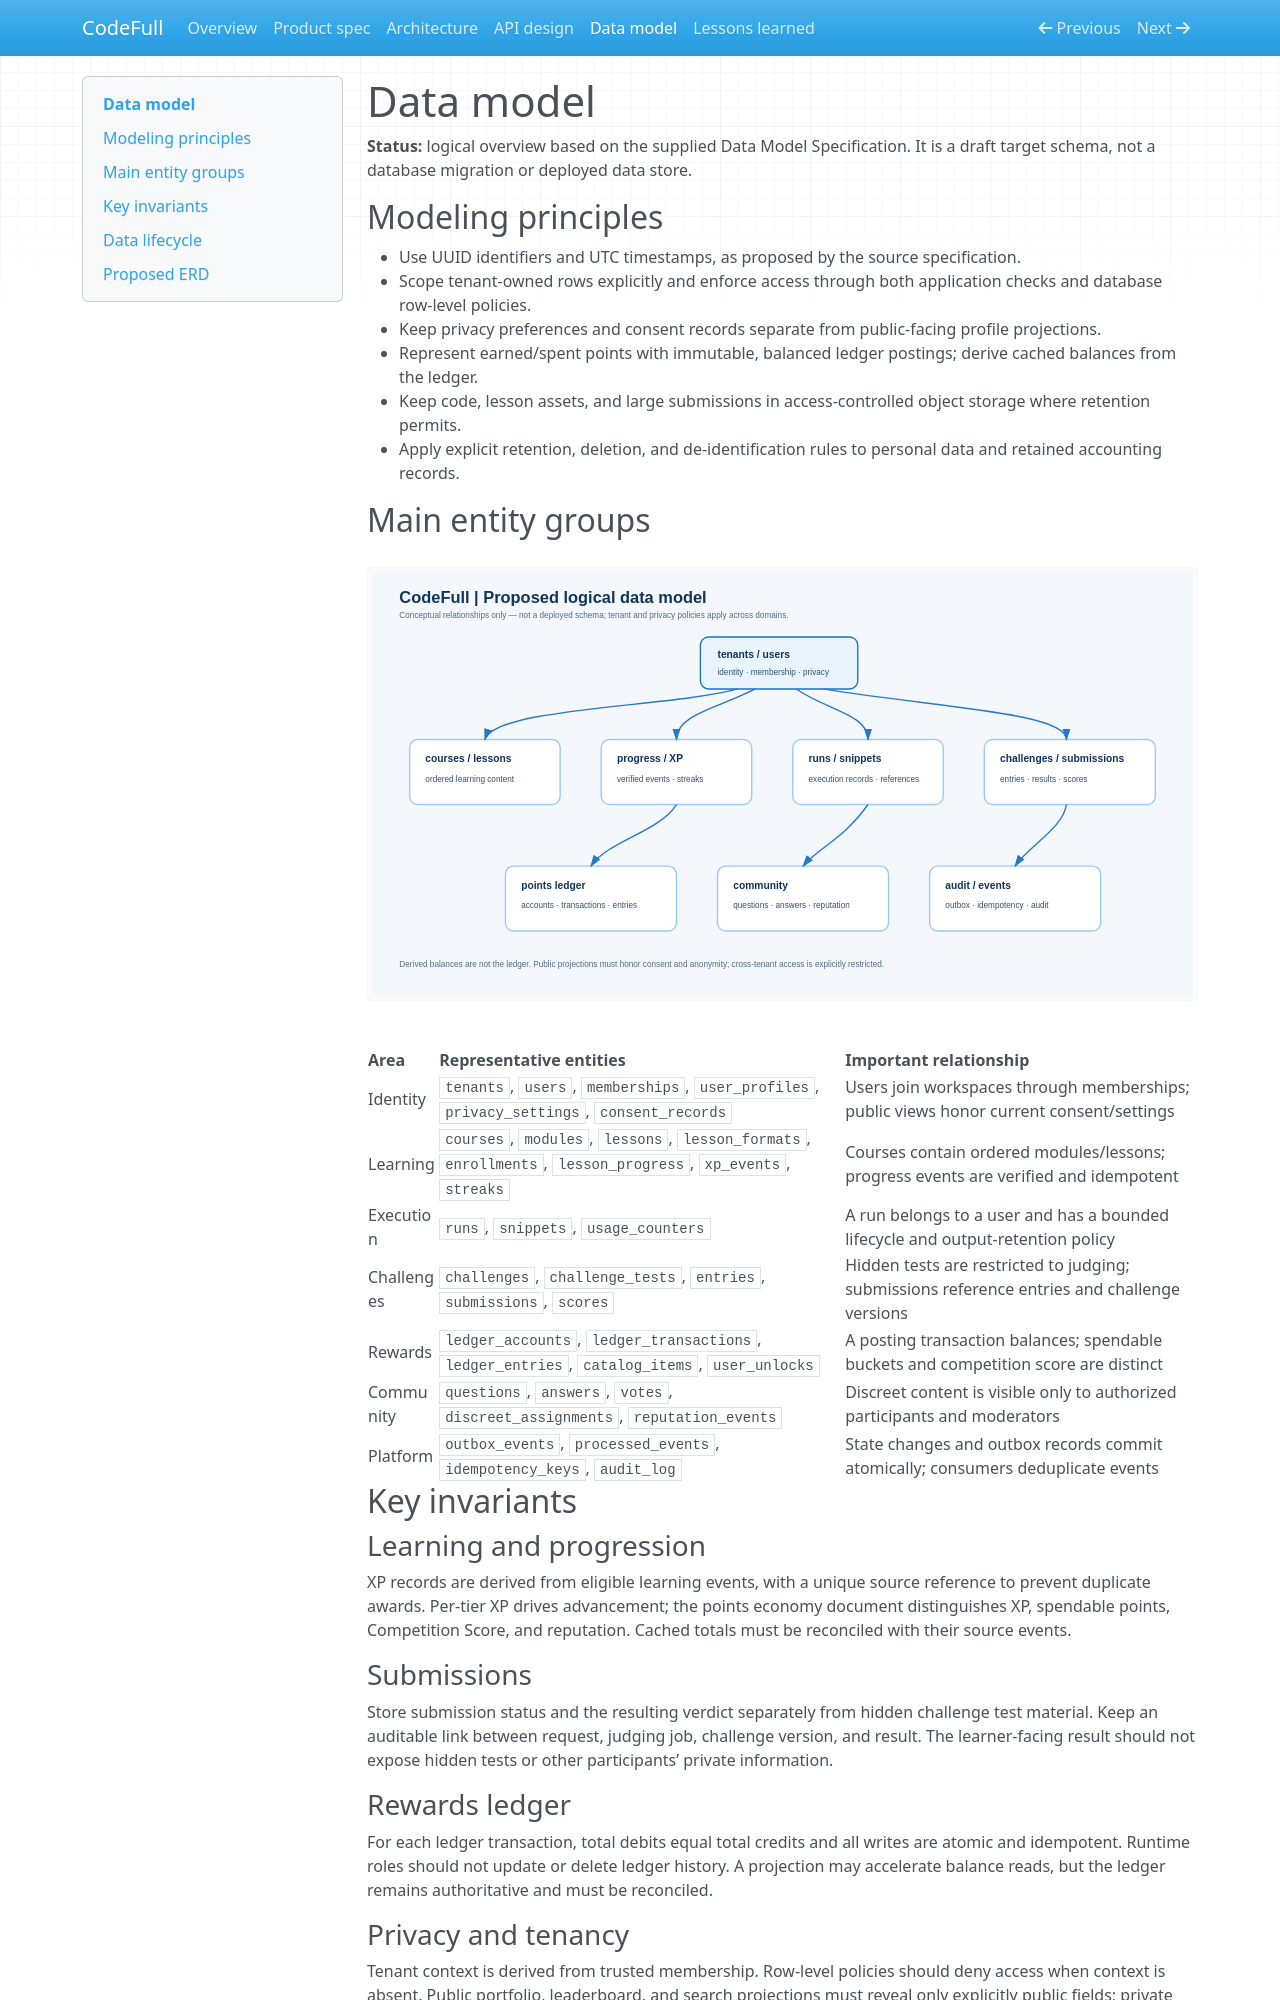

repository: Enkey3000/CodeFull · page: data-model/index.html · generator: mkdocs

# Data model

**Status:** logical overview based on the supplied Data Model Specification. It is a draft target schema, not a database migration or deployed data store.

## Modeling principles

- Use UUID identifiers and UTC timestamps, as proposed by the source specification.
- Scope tenant-owned rows explicitly and enforce access through both application checks and database row-level policies.
- Keep privacy preferences and consent records separate from public-facing profile projections.
- Represent earned/spent points with immutable, balanced ledger postings; derive cached balances from the ledger.
- Keep code, lesson assets, and large submissions in access-controlled object storage where retention permits.
- Apply explicit retention, deletion, and de-identification rules to personal data and retained accounting records.

## Main entity groups

![Proposed CodeFull entity relationship overview](assets/data-model.svg)

| Area | Representative entities | Important relationship |
|---|---|---|
| Identity | `tenants`, `users`, `memberships`, `user_profiles`, `privacy_settings`, `consent_records` | Users join workspaces through memberships; public views honor current consent/settings |
| Learning | `courses`, `modules`, `lessons`, `lesson_formats`, `enrollments`, `lesson_progress`, `xp_events`, `streaks` | Courses contain ordered modules/lessons; progress events are verified and idempotent |
| Execution | `runs`, `snippets`, `usage_counters` | A run belongs to a user and has a bounded lifecycle and output-retention policy |
| Challenges | `challenges`, `challenge_tests`, `entries`, `submissions`, `scores` | Hidden tests are restricted to judging; submissions reference entries and challenge versions |
| Rewards | `ledger_accounts`, `ledger_transactions`, `ledger_entries`, `catalog_items`, `user_unlocks` | A posting transaction balances; spendable buckets and competition score are distinct |
| Community | `questions`, `answers`, `votes`, `discreet_assignments`, `reputation_events` | Discreet content is visible only to authorized participants and moderators |
| Platform | `outbox_events`, `processed_events`, `idempotency_keys`, `audit_log` | State changes and outbox records commit atomically; consumers deduplicate events |

## Key invariants

### Learning and progression

XP records are derived from eligible learning events, with a unique source reference to prevent duplicate awards. Per-tier XP drives advancement; the points economy document distinguishes XP, spendable points, Competition Score, and reputation. Cached totals must be reconciled with their source events.

### Submissions

Store submission status and the resulting verdict separately from hidden challenge test material. Keep an auditable link between request, judging job, challenge version, and result. The learner-facing result should not expose hidden tests or other participants’ private information.

### Rewards ledger

For each ledger transaction, total debits equal total credits and all writes are atomic and idempotent. Runtime roles should not update or delete ledger history. A projection may accelerate balance reads, but the ledger remains authoritative and must be reconciled.
